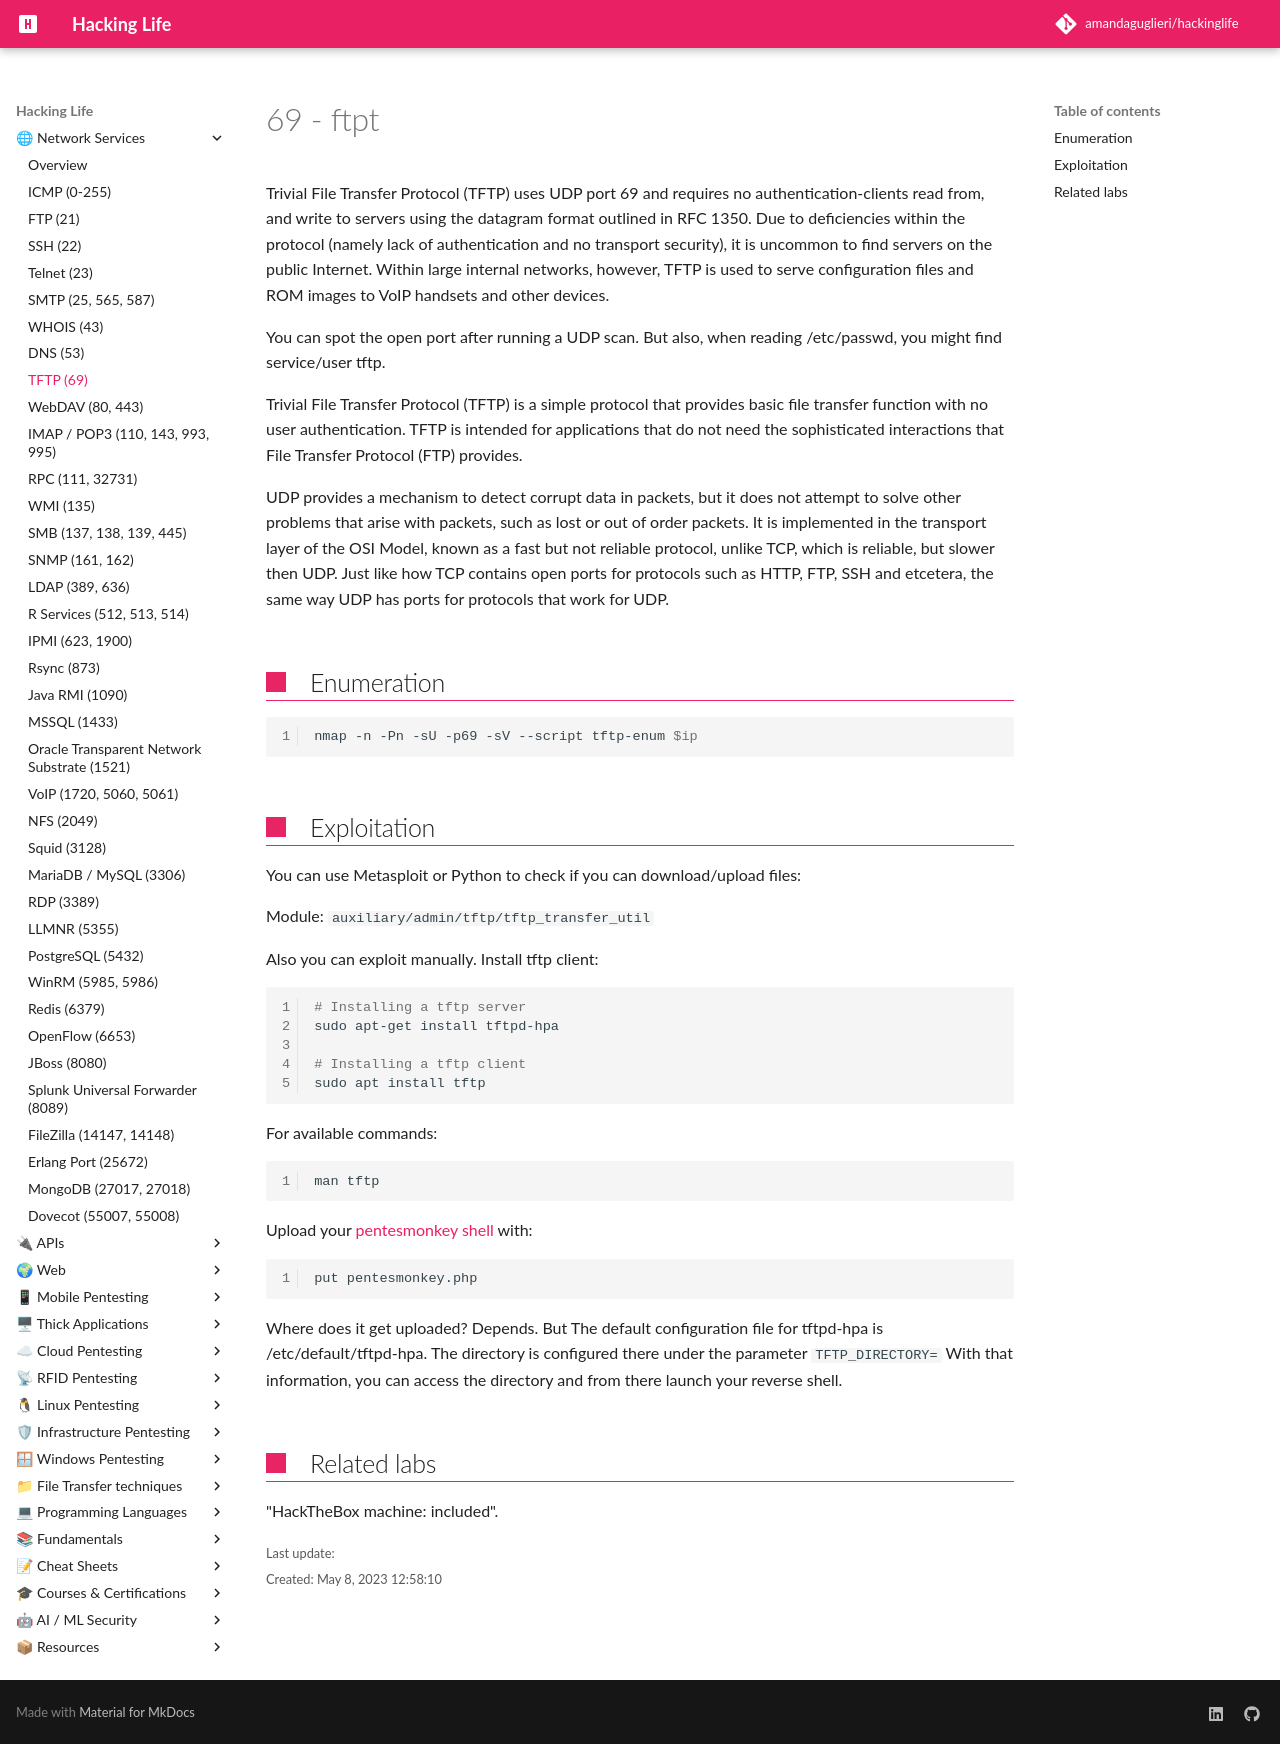

repository: amandaguglieri/hackinglife · page: 69-tftp/index.html · generator: mkdocs

---
title: 69 - tftp 
author: amandaguglieri
draft: false
TableOfContents: true
tags:
  - pentesting
---

# 69 - ftpt

Trivial File Transfer Protocol (TFTP) uses UDP port 69 and requires no authentication-clients read from, and write to servers using the datagram format outlined in RFC 1350. Due to deficiencies within the protocol (namely lack of authentication and no transport security), it is uncommon to find servers on the public Internet. Within large internal networks, however, TFTP is used to serve configuration files and ROM images to VoIP handsets and other devices.

You can spot the open port after running a UDP scan. But also, when reading /etc/passwd, you might find service/user tftp. 

Trivial File Transfer Protocol (TFTP) is a simple protocol that provides basic file transfer function with no user authentication. TFTP is intended for applications that do not need the sophisticated interactions that File Transfer Protocol (FTP) provides. 

UDP provides a mechanism to detect corrupt data in packets, but it does not attempt to solve other problems that arise with packets, such as lost or out of order packets. It is implemented in the transport layer of the OSI Model, known as a fast but not reliable protocol, unlike TCP, which is reliable, but slower then UDP. Just like how TCP contains open ports for protocols such as HTTP, FTP, SSH and etcetera, the same way UDP has ports for protocols that work for UDP.

## Enumeration

```bash
nmap -n -Pn -sU -p69 -sV --script tftp-enum $ip
```

## Exploitation

You can use Metasploit or Python to check if you can download/upload files:

Module: `auxiliary/admin/tftp/tftp_transfer_util`


Also you can exploit manually. Install tftp client:

```bash
# Installing a tftp server
sudo apt-get install tftpd-hpa

# Installing a tftp client
sudo apt install tftp
```

For available commands: 

```bash
man tftp
```

Upload your [pentesmonkey shell](pentesmonkey.md) with:

```bash
put pentesmonkey.php
```

Where does it get uploaded? Depends. But The default configuration file for tftpd-hpa is /etc/default/tftpd-hpa. The directory is configured there under the parameter `TFTP_DIRECTORY=`
With that information, you can access the directory and from there launch your reverse shell. 


## Related labs

"HackTheBox machine: included".
